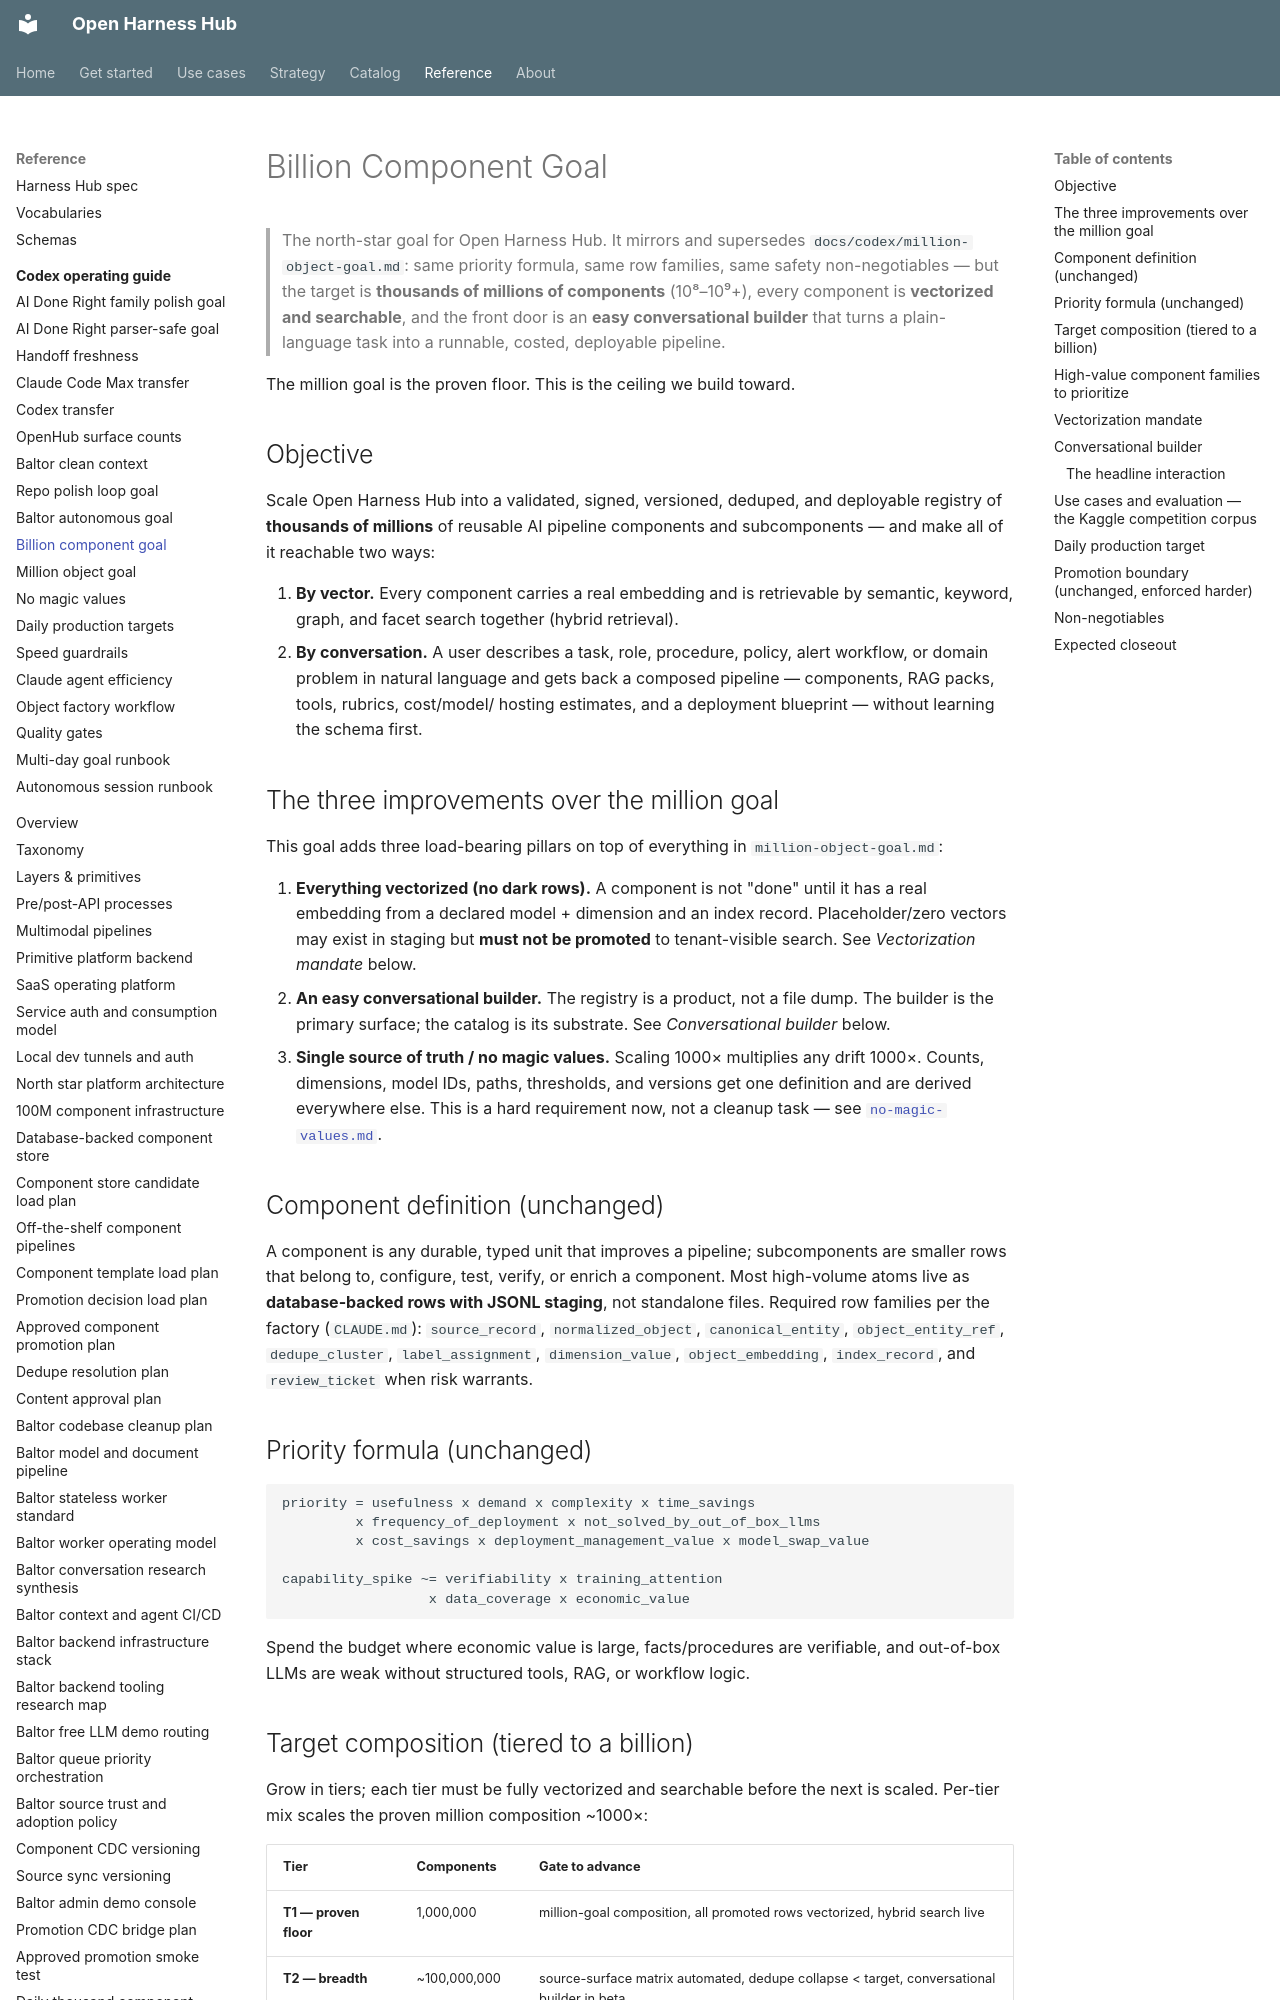

repository: Amarel-Taylor-Scott/open-harness-hub · page: codex/billion-component-goal/index.html · generator: mkdocs

# Billion Component Goal

> The north-star goal for Open Harness Hub. It mirrors and supersedes
> `docs/codex/million-object-goal.md`: same priority formula, same row
> families, same safety non-negotiables — but the target is **thousands of
> millions of components** (10⁸–10⁹+), every component is **vectorized and
> searchable**, and the front door is an **easy conversational builder** that
> turns a plain-language task into a runnable, costed, deployable pipeline.

The million goal is the proven floor. This is the ceiling we build toward.

## Objective

Scale Open Harness Hub into a validated, signed, versioned, deduped, and
deployable registry of **thousands of millions** of reusable AI pipeline
components and subcomponents — and make all of it reachable two ways:

1. **By vector.** Every component carries a real embedding and is retrievable
   by semantic, keyword, graph, and facet search together (hybrid retrieval).
2. **By conversation.** A user describes a task, role, procedure, policy,
   alert workflow, or domain problem in natural language and gets back a
   composed pipeline — components, RAG packs, tools, rubrics, cost/model/
   hosting estimates, and a deployment blueprint — without learning the
   schema first.

## The three improvements over the million goal

This goal adds three load-bearing pillars on top of everything in
`million-object-goal.md`:

1. **Everything vectorized (no dark rows).** A component is not "done" until
   it has a real embedding from a declared model + dimension and an index
   record. Placeholder/zero vectors may exist in staging but **must not be
   promoted** to tenant-visible search. See *Vectorization mandate* below.
2. **An easy conversational builder.** The registry is a product, not a file
   dump. The builder is the primary surface; the catalog is its substrate.
   See *Conversational builder* below.
3. **Single source of truth / no magic values.** Scaling 1000× multiplies any
   drift 1000×. Counts, dimensions, model IDs, paths, thresholds, and
   versions get one definition and are derived everywhere else. This is a hard
   requirement now, not a cleanup task — see
   [`no-magic-values.md`](no-magic-values.md).

## Component definition (unchanged)

A component is any durable, typed unit that improves a pipeline; subcomponents
are smaller rows that belong to, configure, test, verify, or enrich a
component. Most high-volume atoms live as **database-backed rows with JSONL
staging**, not standalone files. Required row families per the factory
(`CLAUDE.md`): `source_record`, `normalized_object`, `canonical_entity`,
`object_entity_ref`, `dedupe_cluster`, `label_assignment`, `dimension_value`,
`object_embedding`, `index_record`, and `review_ticket` when risk warrants.

## Priority formula (unchanged)

```
priority = usefulness x demand x complexity x time_savings
         x frequency_of_deployment x not_solved_by_out_of_box_llms
         x cost_savings x deployment_management_value x model_swap_value

capability_spike ~= verifiability x training_attention
                  x data_coverage x economic_value
```

Spend the budget where economic value is large, facts/procedures are
verifiable, and out-of-box LLMs are weak without structured tools, RAG, or
workflow logic.
